Photos from the image-classification dataset "DATASET" in the GitHub repository mecatrono/Sistemas-Inteligentes. Its 3 classes are: capacitores, resistores, transformadores.

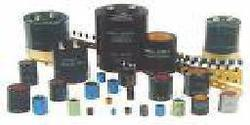
Label: capacitores

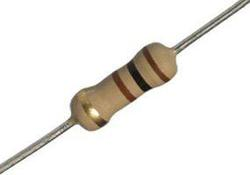
Label: resistores

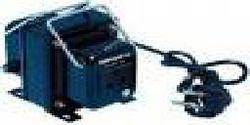
Label: transformadores

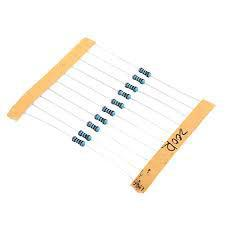
Label: resistores

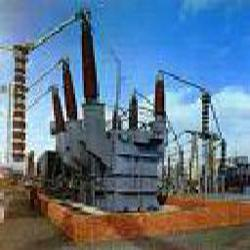
Label: transformadores

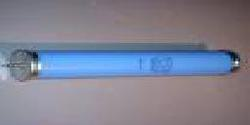
Label: capacitores
